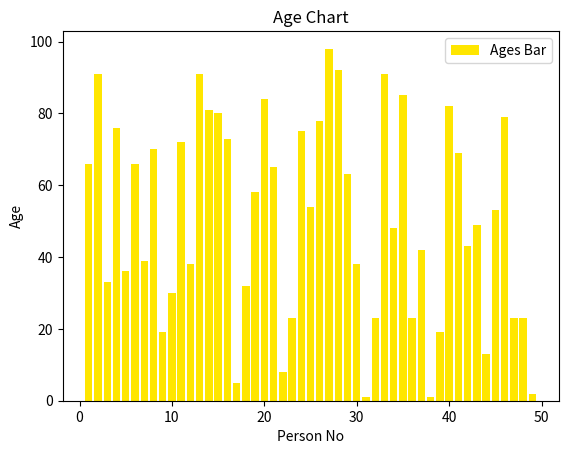

Write Python code to recreate this figure.
import math
import random 
import matplotlib.pyplot as plt

x = list(range(1,50))
y1 = [math.sin(i/5)*10 for i in x]
y2 = [math.cos(i/5)*10 for i in x]
y3 = [random.randrange(1, 100, 1) for i in x]

plt.bar(x, y3, label='Ages Bar', color='#ffe600')
plt.xlabel('Person No')
plt.ylabel('Age')
plt.title('Age Chart')
plt.legend()
plt.show()

